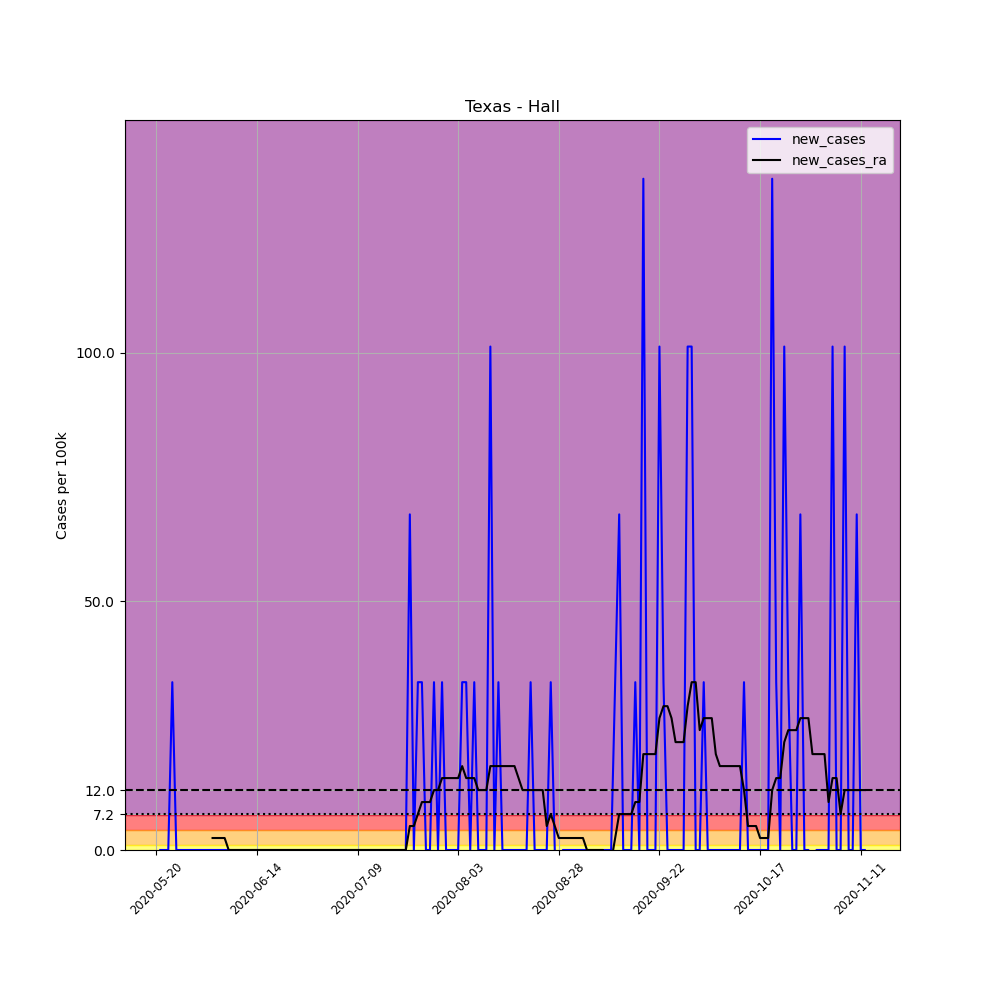

The file beside this chart, header and first rows:
, date, county, state, fips, cases, deaths, COUNTY, STNAME, CTYNAME, POPESTIMATE2019, per_100k, new_cases, new_cases_ra
673649, 2020-05-20, Hall, Texas, 48191, 1, 0, 191, Texas, Hall, 2964, 33.74, , 
673650, 2020-05-21, Hall, Texas, 48191, 1, 0, 191, Texas, Hall, 2964, 33.74, 0.0, 
673651, 2020-05-22, Hall, Texas, 48191, 1, 0, 191, Texas, Hall, 2964, 33.74, 0.0, 
673652, 2020-05-23, Hall, Texas, 48191, 1, 0, 191, Texas, Hall, 2964, 33.74, 0.0, 
673653, 2020-05-24, Hall, Texas, 48191, 2, 0, 191, Texas, Hall, 2964, 67.48, 33.74, 
673654, 2020-05-25, Hall, Texas, 48191, 2, 0, 191, Texas, Hall, 2964, 67.48, 0.0, 
673655, 2020-05-26, Hall, Texas, 48191, 2, 0, 191, Texas, Hall, 2964, 67.48, 0.0, 
673656, 2020-05-27, Hall, Texas, 48191, 2, 0, 191, Texas, Hall, 2964, 67.48, 0.0, 
673657, 2020-05-28, Hall, Texas, 48191, 2, 0, 191, Texas, Hall, 2964, 67.48, 0.0, 
673658, 2020-05-29, Hall, Texas, 48191, 2, 0, 191, Texas, Hall, 2964, 67.48, 0.0, 
673659, 2020-05-30, Hall, Texas, 48191, 2, 0, 191, Texas, Hall, 2964, 67.48, 0.0, 
673660, 2020-05-31, Hall, Texas, 48191, 2, 0, 191, Texas, Hall, 2964, 67.48, 0.0, 
673661, 2020-06-01, Hall, Texas, 48191, 2, 0, 191, Texas, Hall, 2964, 67.48, 0.0, 
673662, 2020-06-02, Hall, Texas, 48191, 2, 0, 191, Texas, Hall, 2964, 67.48, 0.0, 
673663, 2020-06-03, Hall, Texas, 48191, 2, 0, 191, Texas, Hall, 2964, 67.48, 0.0, 2.41
673664, 2020-06-04, Hall, Texas, 48191, 2, 0, 191, Texas, Hall, 2964, 67.48, 0.0, 2.41
673665, 2020-06-05, Hall, Texas, 48191, 2, 0, 191, Texas, Hall, 2964, 67.48, 0.0, 2.41
673666, 2020-06-06, Hall, Texas, 48191, 2, 0, 191, Texas, Hall, 2964, 67.48, 0.0, 2.41
673667, 2020-06-07, Hall, Texas, 48191, 2, 0, 191, Texas, Hall, 2964, 67.48, 0.0, 0.0
673668, 2020-06-08, Hall, Texas, 48191, 2, 0, 191, Texas, Hall, 2964, 67.48, 0.0, 0.0
673669, 2020-06-09, Hall, Texas, 48191, 2, 0, 191, Texas, Hall, 2964, 67.48, 0.0, 0.0
673670, 2020-06-10, Hall, Texas, 48191, 2, 0, 191, Texas, Hall, 2964, 67.48, 0.0, 0.0
673671, 2020-06-11, Hall, Texas, 48191, 2, 1, 191, Texas, Hall, 2964, 67.48, 0.0, 0.0
673672, 2020-06-12, Hall, Texas, 48191, 2, 1, 191, Texas, Hall, 2964, 67.48, 0.0, 0.0
673673, 2020-06-13, Hall, Texas, 48191, 2, 1, 191, Texas, Hall, 2964, 67.48, 0.0, 0.0
673674, 2020-06-14, Hall, Texas, 48191, 2, 1, 191, Texas, Hall, 2964, 67.48, 0.0, 0.0
673675, 2020-06-15, Hall, Texas, 48191, 2, 1, 191, Texas, Hall, 2964, 67.48, 0.0, 0.0
673676, 2020-06-16, Hall, Texas, 48191, 2, 1, 191, Texas, Hall, 2964, 67.48, 0.0, 0.0
673677, 2020-06-17, Hall, Texas, 48191, 2, 1, 191, Texas, Hall, 2964, 67.48, 0.0, 0.0
673678, 2020-06-18, Hall, Texas, 48191, 2, 1, 191, Texas, Hall, 2964, 67.48, 0.0, 0.0
673679, 2020-06-19, Hall, Texas, 48191, 2, 1, 191, Texas, Hall, 2964, 67.48, 0.0, 0.0
673680, 2020-06-20, Hall, Texas, 48191, 2, 1, 191, Texas, Hall, 2964, 67.48, 0.0, 0.0
673681, 2020-06-21, Hall, Texas, 48191, 2, 1, 191, Texas, Hall, 2964, 67.48, 0.0, 0.0
673682, 2020-06-22, Hall, Texas, 48191, 2, 1, 191, Texas, Hall, 2964, 67.48, 0.0, 0.0
673683, 2020-06-23, Hall, Texas, 48191, 2, 1, 191, Texas, Hall, 2964, 67.48, 0.0, 0.0
673684, 2020-06-24, Hall, Texas, 48191, 2, 1, 191, Texas, Hall, 2964, 67.48, 0.0, 0.0
673685, 2020-06-25, Hall, Texas, 48191, 2, 1, 191, Texas, Hall, 2964, 67.48, 0.0, 0.0
673686, 2020-06-26, Hall, Texas, 48191, 2, 1, 191, Texas, Hall, 2964, 67.48, 0.0, 0.0
673687, 2020-06-27, Hall, Texas, 48191, 2, 1, 191, Texas, Hall, 2964, 67.48, 0.0, 0.0
673688, 2020-06-28, Hall, Texas, 48191, 2, 1, 191, Texas, Hall, 2964, 67.48, 0.0, 0.0
673689, 2020-06-29, Hall, Texas, 48191, 2, 1, 191, Texas, Hall, 2964, 67.48, 0.0, 0.0
673690, 2020-06-30, Hall, Texas, 48191, 2, 1, 191, Texas, Hall, 2964, 67.48, 0.0, 0.0
673691, 2020-07-01, Hall, Texas, 48191, 2, 1, 191, Texas, Hall, 2964, 67.48, 0.0, 0.0
673692, 2020-07-02, Hall, Texas, 48191, 2, 1, 191, Texas, Hall, 2964, 67.48, 0.0, 0.0
673693, 2020-07-03, Hall, Texas, 48191, 2, 1, 191, Texas, Hall, 2964, 67.48, 0.0, 0.0
673694, 2020-07-04, Hall, Texas, 48191, 2, 1, 191, Texas, Hall, 2964, 67.48, 0.0, 0.0
673695, 2020-07-05, Hall, Texas, 48191, 2, 1, 191, Texas, Hall, 2964, 67.48, 0.0, 0.0
673696, 2020-07-06, Hall, Texas, 48191, 2, 1, 191, Texas, Hall, 2964, 67.48, 0.0, 0.0
673697, 2020-07-07, Hall, Texas, 48191, 2, 1, 191, Texas, Hall, 2964, 67.48, 0.0, 0.0
673698, 2020-07-08, Hall, Texas, 48191, 2, 1, 191, Texas, Hall, 2964, 67.48, 0.0, 0.0
673699, 2020-07-09, Hall, Texas, 48191, 2, 1, 191, Texas, Hall, 2964, 67.48, 0.0, 0.0
673700, 2020-07-10, Hall, Texas, 48191, 2, 1, 191, Texas, Hall, 2964, 67.48, 0.0, 0.0
673701, 2020-07-11, Hall, Texas, 48191, 2, 1, 191, Texas, Hall, 2964, 67.48, 0.0, 0.0
673702, 2020-07-12, Hall, Texas, 48191, 2, 1, 191, Texas, Hall, 2964, 67.48, 0.0, 0.0
673703, 2020-07-13, Hall, Texas, 48191, 2, 1, 191, Texas, Hall, 2964, 67.48, 0.0, 0.0
673704, 2020-07-14, Hall, Texas, 48191, 2, 1, 191, Texas, Hall, 2964, 67.48, 0.0, 0.0
673705, 2020-07-15, Hall, Texas, 48191, 2, 1, 191, Texas, Hall, 2964, 67.48, 0.0, 0.0
673706, 2020-07-16, Hall, Texas, 48191, 2, 1, 191, Texas, Hall, 2964, 67.48, 0.0, 0.0
673707, 2020-07-17, Hall, Texas, 48191, 2, 1, 191, Texas, Hall, 2964, 67.48, 0.0, 0.0
673708, 2020-07-18, Hall, Texas, 48191, 2, 1, 191, Texas, Hall, 2964, 67.48, 0.0, 0.0
... 117 more rows
